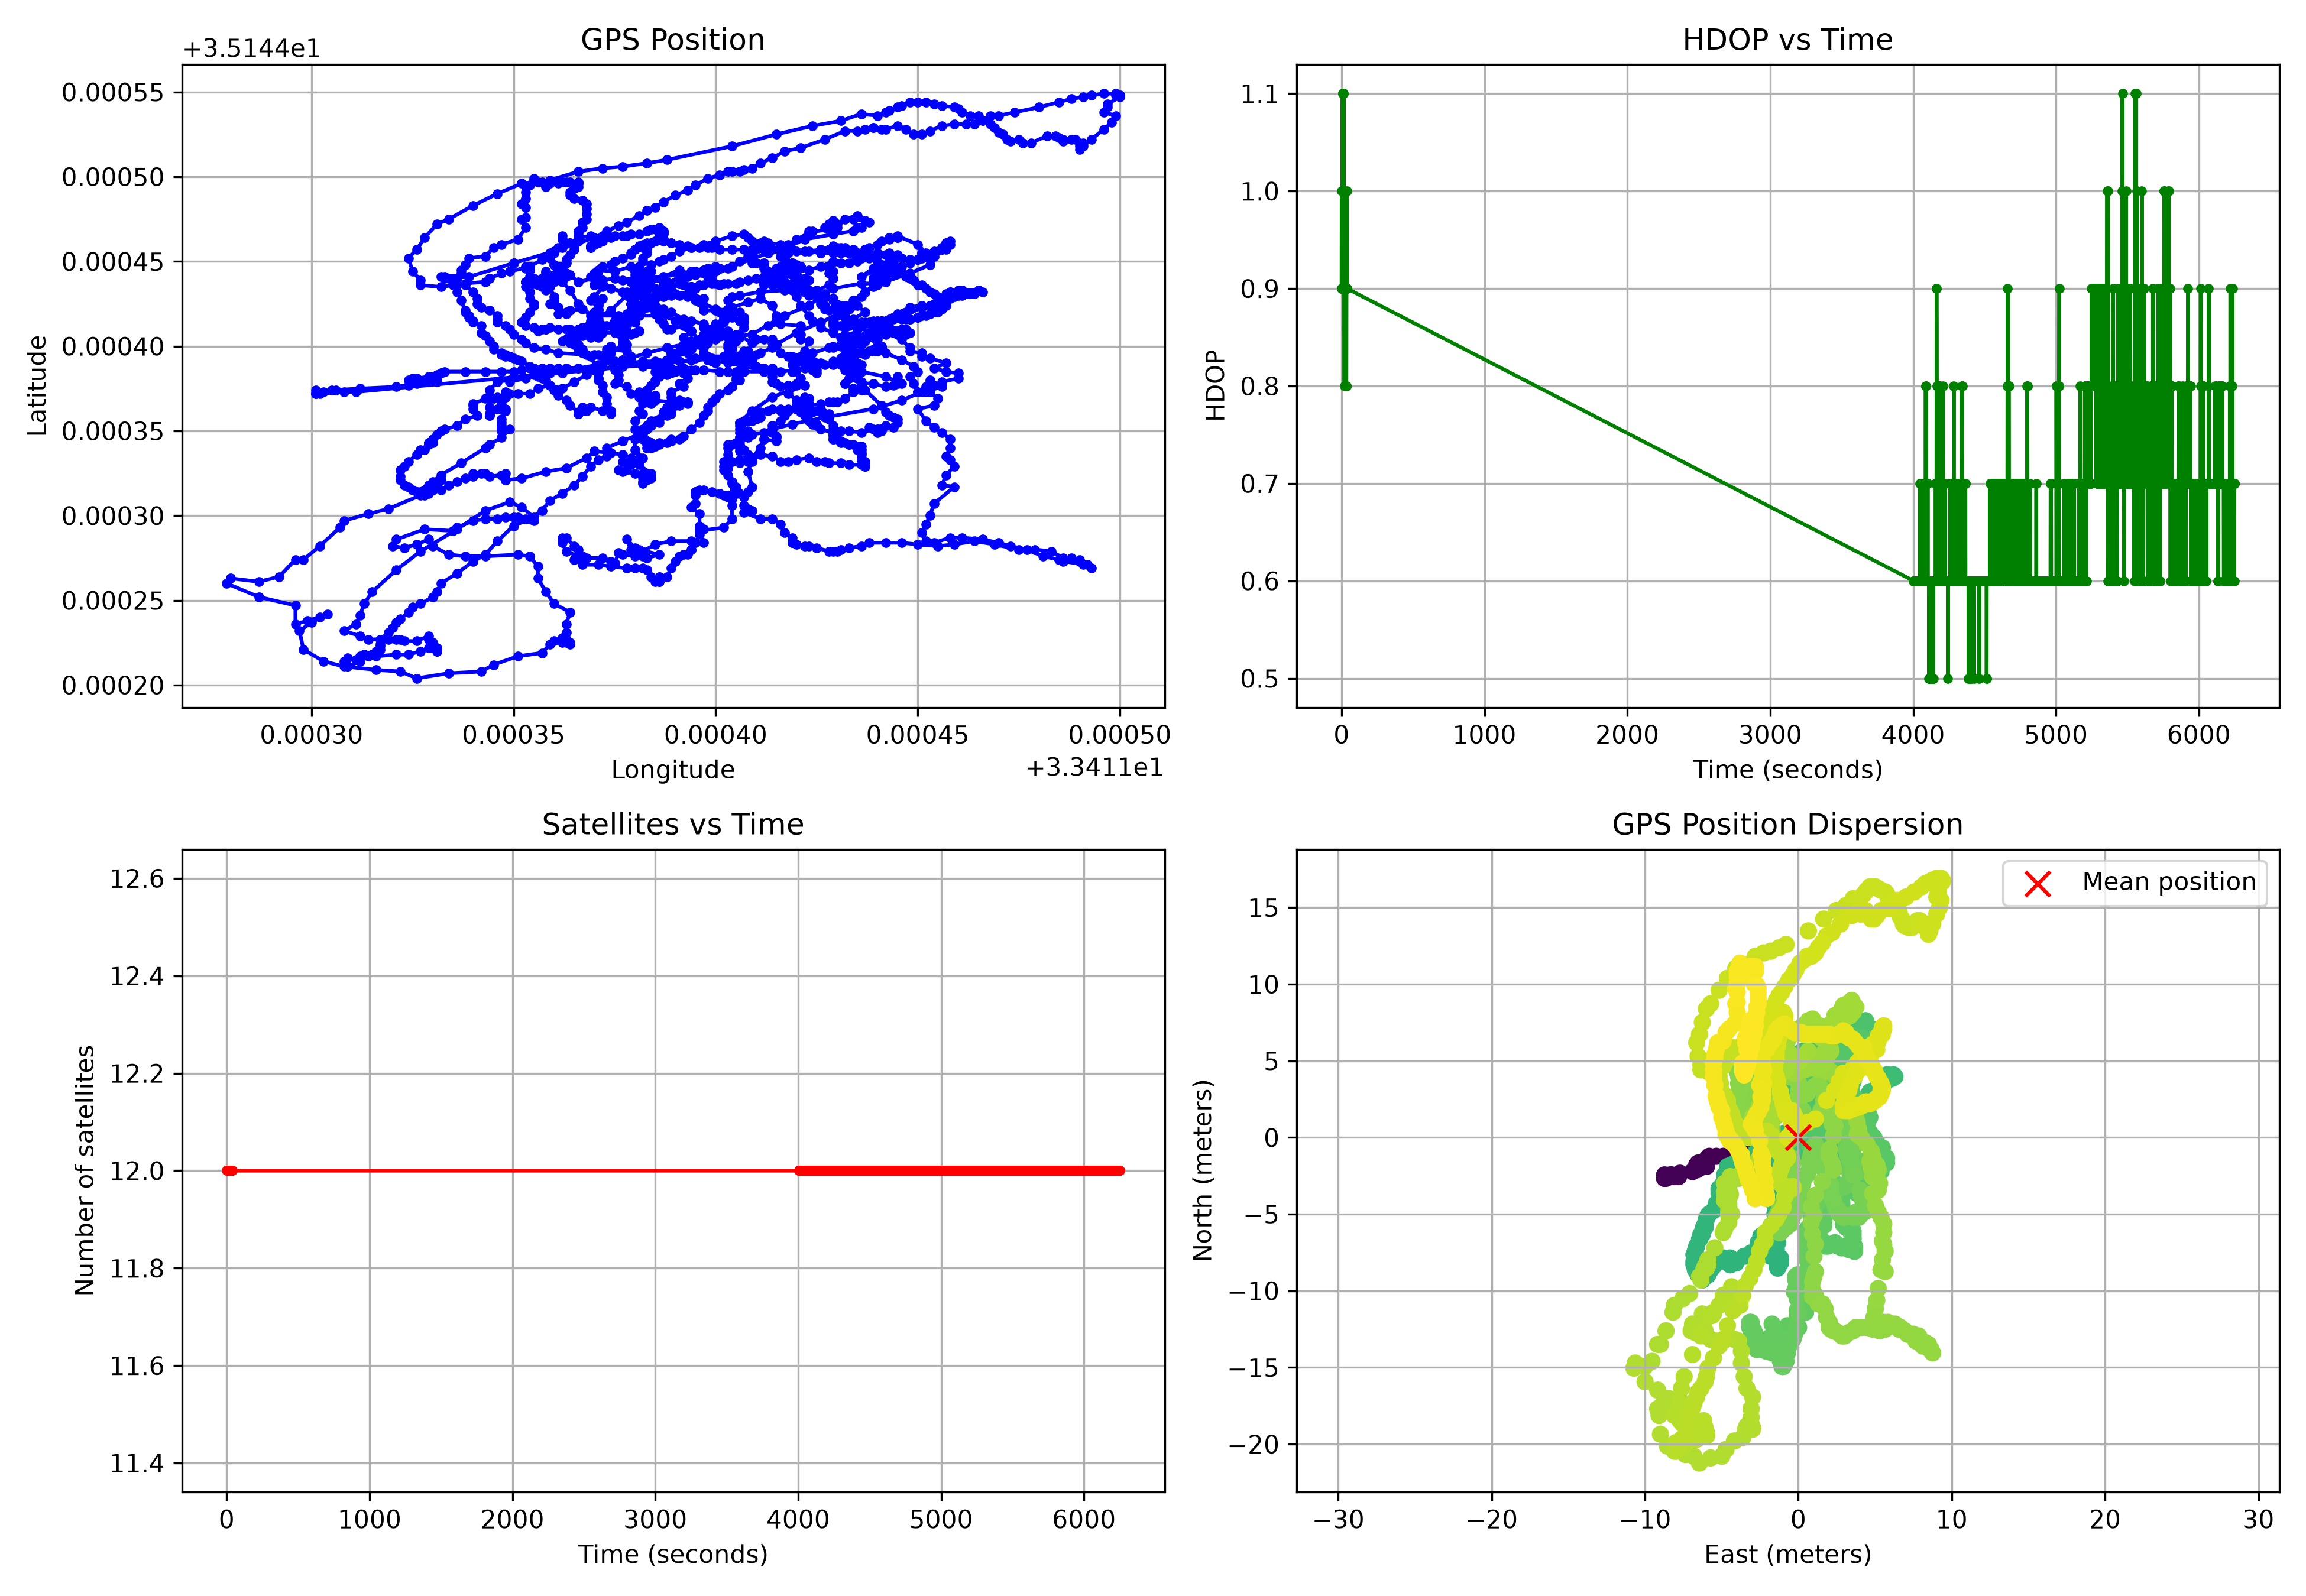

The Python source for this figure:

import pandas as pd
import matplotlib.pyplot as plt
import numpy as np

# Read GPS measurements
df = pd.read_csv("gps_measurements.csv")

# Keep only valid GPS measurements
df = df[df["GPS_state"] == "FRESH"].copy()

df["PC_timestamp"] = pd.to_datetime(df["PC_timestamp"])

# Convert coordinates to numeric
df["Latitude"] = pd.to_numeric(df["Latitude"])
df["Longitude"] = pd.to_numeric(df["Longitude"])
df["HDOP"] = pd.to_numeric(df["HDOP"])
df["Satellites"] = pd.to_numeric(df["Satellites"])

# Time relative to first measurement
df["Time_s"] = (
    df["PC_timestamp"] - df["PC_timestamp"].iloc[0]
).dt.total_seconds()

# Calculate average position
mean_lat = df["Latitude"].mean()
mean_lon = df["Longitude"].mean()

# Convert position differences approximately to meters
df["East_m"] = (
    (df["Longitude"] - mean_lon)
    * 111320 * np.cos(np.radians(mean_lat))
)

df["North_m"] = (
    (df["Latitude"] - mean_lat) * 110540
)

df["Distance_m"] = np.sqrt(
    df["East_m"]**2 + df["North_m"]**2
)

# Print statistics
print("\n===== GPS ANALYSIS =====")
print("Samples:", len(df))
print(f"Mean latitude: {mean_lat:.7f}")
print(f"Mean longitude: {mean_lon:.7f}")
print(f"Mean HDOP: {df['HDOP'].mean():.2f}")
print(f"Mean satellites: {df['Satellites'].mean():.1f}")
print(f"Maximum distance from mean: {df['Distance_m'].max():.2f} m")
print(f"Mean distance from mean: {df['Distance_m'].mean():.2f} m")
print(f"East standard deviation: {df['East_m'].std():.2f} m")
print(f"North standard deviation: {df['North_m'].std():.2f} m")

# Create graphs
fig, axes = plt.subplots(2, 2, figsize=(13, 9))

# 1. Latitude and longitude
axes[0, 0].plot(
    df["Longitude"], df["Latitude"], "b.-"
)
axes[0, 0].set_title("GPS Position")
axes[0, 0].set_xlabel("Longitude")
axes[0, 0].set_ylabel("Latitude")
axes[0, 0].grid(True)

# 2. HDOP over time
axes[0, 1].plot(
    df["Time_s"], df["HDOP"], "g.-"
)
axes[0, 1].set_title("HDOP vs Time")
axes[0, 1].set_xlabel("Time (seconds)")
axes[0, 1].set_ylabel("HDOP")
axes[0, 1].grid(True)

# 3. Satellites over time
axes[1, 0].plot(
    df["Time_s"], df["Satellites"], "r.-"
)
axes[1, 0].set_title("Satellites vs Time")
axes[1, 0].set_xlabel("Time (seconds)")
axes[1, 0].set_ylabel("Number of satellites")
axes[1, 0].grid(True)

# 4. Position dispersion around mean
axes[1, 1].scatter(
    df["East_m"], df["North_m"],
    c=df["Time_s"], cmap="viridis"
)
axes[1, 1].scatter(
    0, 0, color="red", marker="x",
    s=100, label="Mean position"
)
axes[1, 1].set_title("GPS Position Dispersion")
axes[1, 1].set_xlabel("East (meters)")
axes[1, 1].set_ylabel("North (meters)")
axes[1, 1].axis("equal")
axes[1, 1].grid(True)
axes[1, 1].legend()

plt.tight_layout()

plt.savefig("gps_analysis.png", dpi=300)
plt.show()

print("\nGraph saved as gps_analysis.png")
